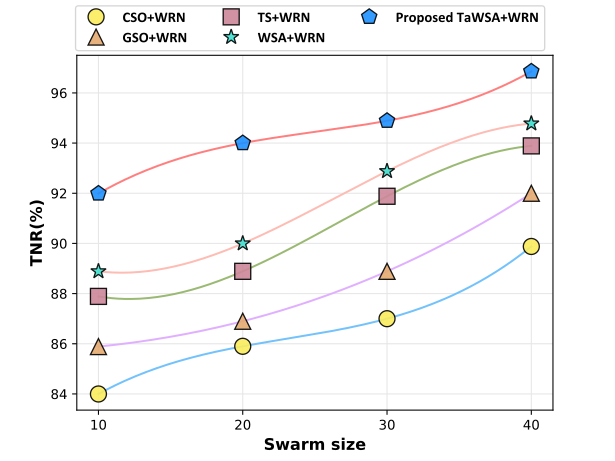

Values plotted in this chart, from the file beside it:
83.998, 85.888, 87.888, 88.888, 91.9898
85.9, 86.9, 88.89, 90, 94
87, 88.89, 91.88, 92.88, 94.89
89.88, 92, 93.89, 94.78, 96.86
